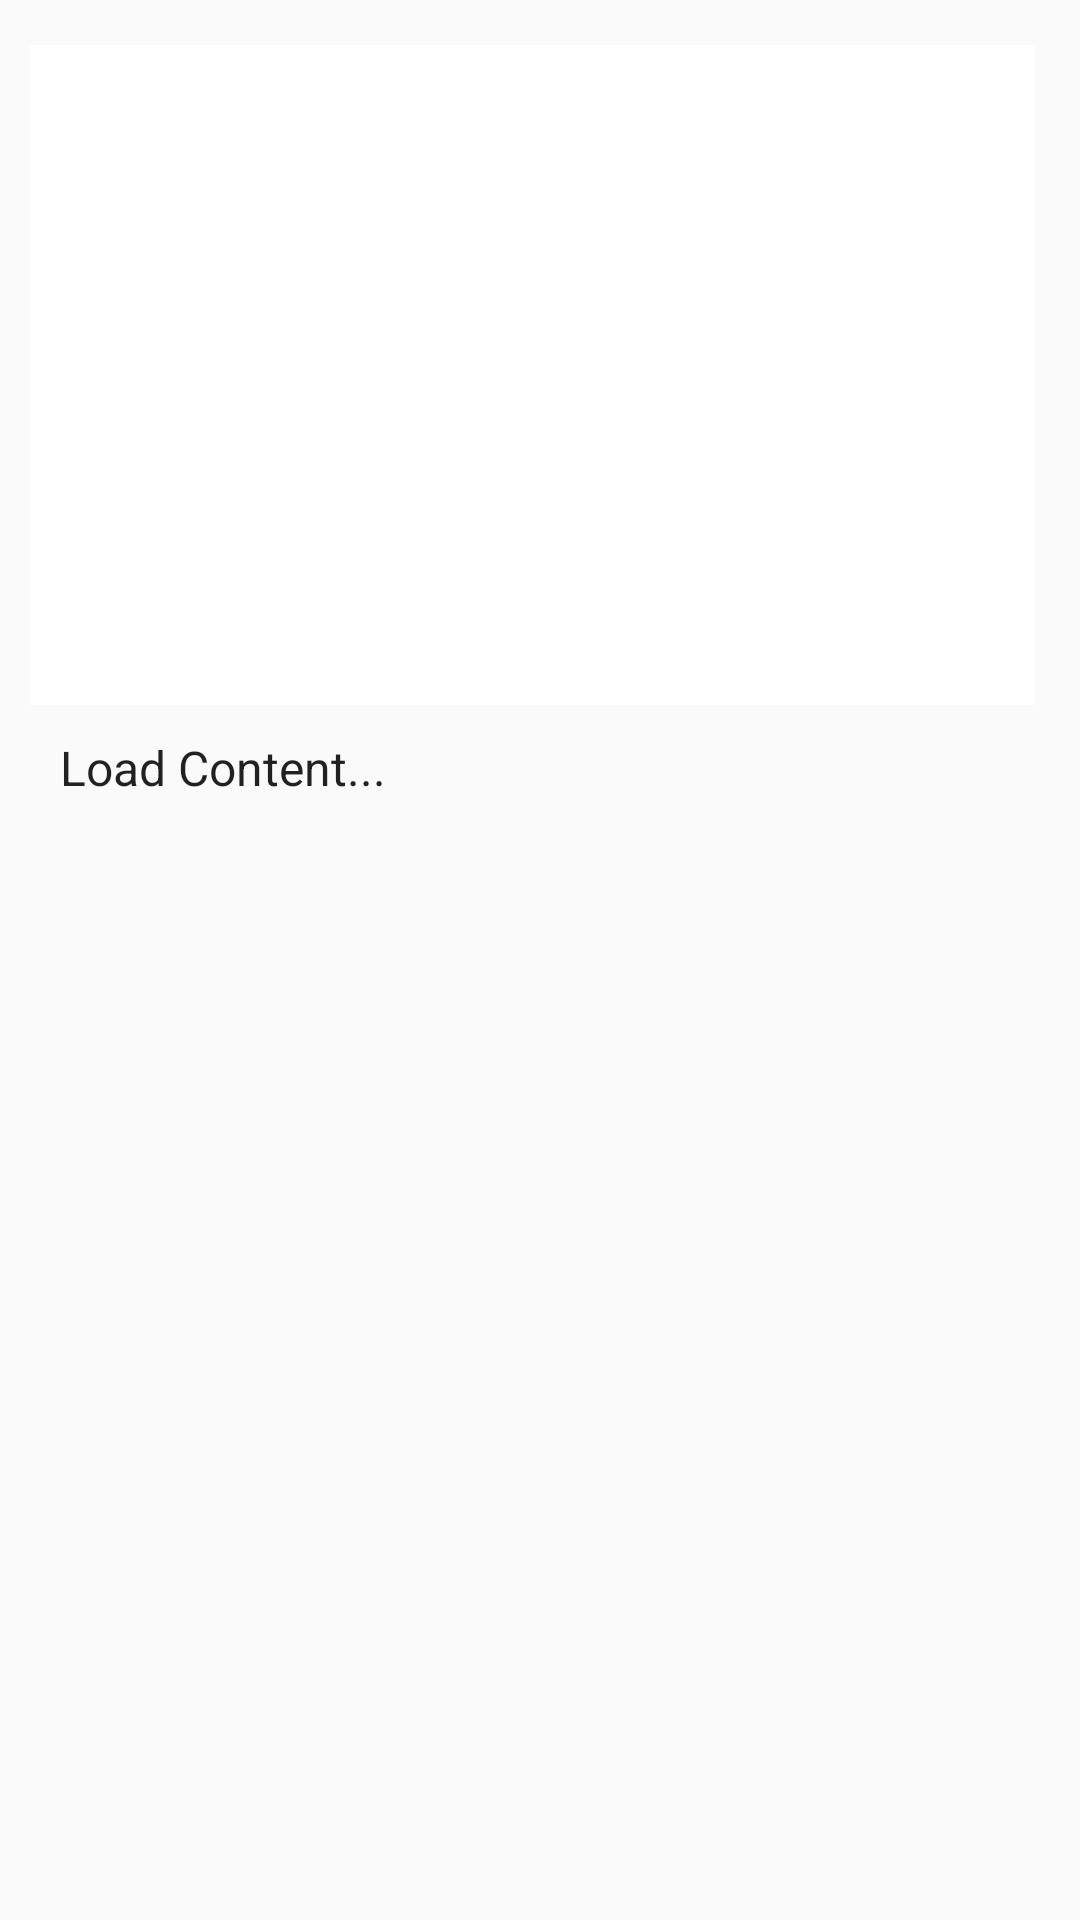

Layout XML and referenced resources for this Android screen:
<!-- AndroidManifest.xml: application theme AppTheme -->
<!-- res/layout/activity_detail.xml -->
<?xml version="1.0" encoding="utf-8"?>
<androidx.constraintlayout.widget.ConstraintLayout xmlns:android="http://schemas.android.com/apk/res/android"
    xmlns:app="http://schemas.android.com/apk/res-auto"
    xmlns:tools="http://schemas.android.com/tools"
    android:layout_width="match_parent"
    android:layout_height="match_parent"
    tools:context=".DetailActivity">

    <ScrollView
        android:id="@+id/scroll"
        android:layout_width="match_parent"
        android:layout_height="wrap_content">

        <LinearLayout
            android:layout_width="match_parent"
            android:layout_height="wrap_content"
            android:layout_margin="5dp"
            android:orientation="vertical"
            android:padding="5dp">

        <ImageView
            android:id="@+id/post_featured_image"
            android:layout_width="match_parent"
            android:layout_height="220dp"
            android:layout_marginTop="5dp"
            android:layout_marginEnd="5dp"
            android:adjustViewBounds="true"
            android:background="#ffffff"
            android:scaleType="centerCrop"
            android:src="@drawable/ic_baseline_image_black"
            />

            <TextView
            android:id="@+id/post_content"
            android:layout_width="match_parent"
                android:layout_height="wrap_content"
                android:scrollbars = "vertical"
                android:layout_marginTop="10dp"
                android:layout_marginLeft="10dp"
                android:layout_marginRight="10dp"
                android:layout_marginBottom="20dp"
                android:text="Load Content..."
                android:textAppearance="@android:style/TextAppearance" />
        </LinearLayout>

    </ScrollView>
</androidx.constraintlayout.widget.ConstraintLayout>
<!-- resources referenced by this layout -->
<resources>
  <style name="AppTheme" parent="Theme.AppCompat.Light.DarkActionBar">
          
          <item name="colorPrimary">@color/colorPrimary</item>
          <item name="colorPrimaryDark">@color/colorPrimaryDark</item>
          <item name="colorAccent">@color/colorAccent</item>
          <item name="drawerArrowStyle">@style/DrawerArrowStyle</item>
      </style>
  <style name="DrawerArrowStyle" parent="Widget.AppCompat.DrawerArrowToggle">
          <item name="spinBars">true</item>
          <item name="color">@android:color/white</item>
      </style>
  <!-- not gathered from this repository: default colours our renderer supplied (Android Studio template values) -->
  <color name="colorPrimary">#FF6200EE</color>
  <color name="colorPrimaryDark">#FF3700B3</color>
  <color name="colorAccent">#FF03DAC5</color>
</resources>
